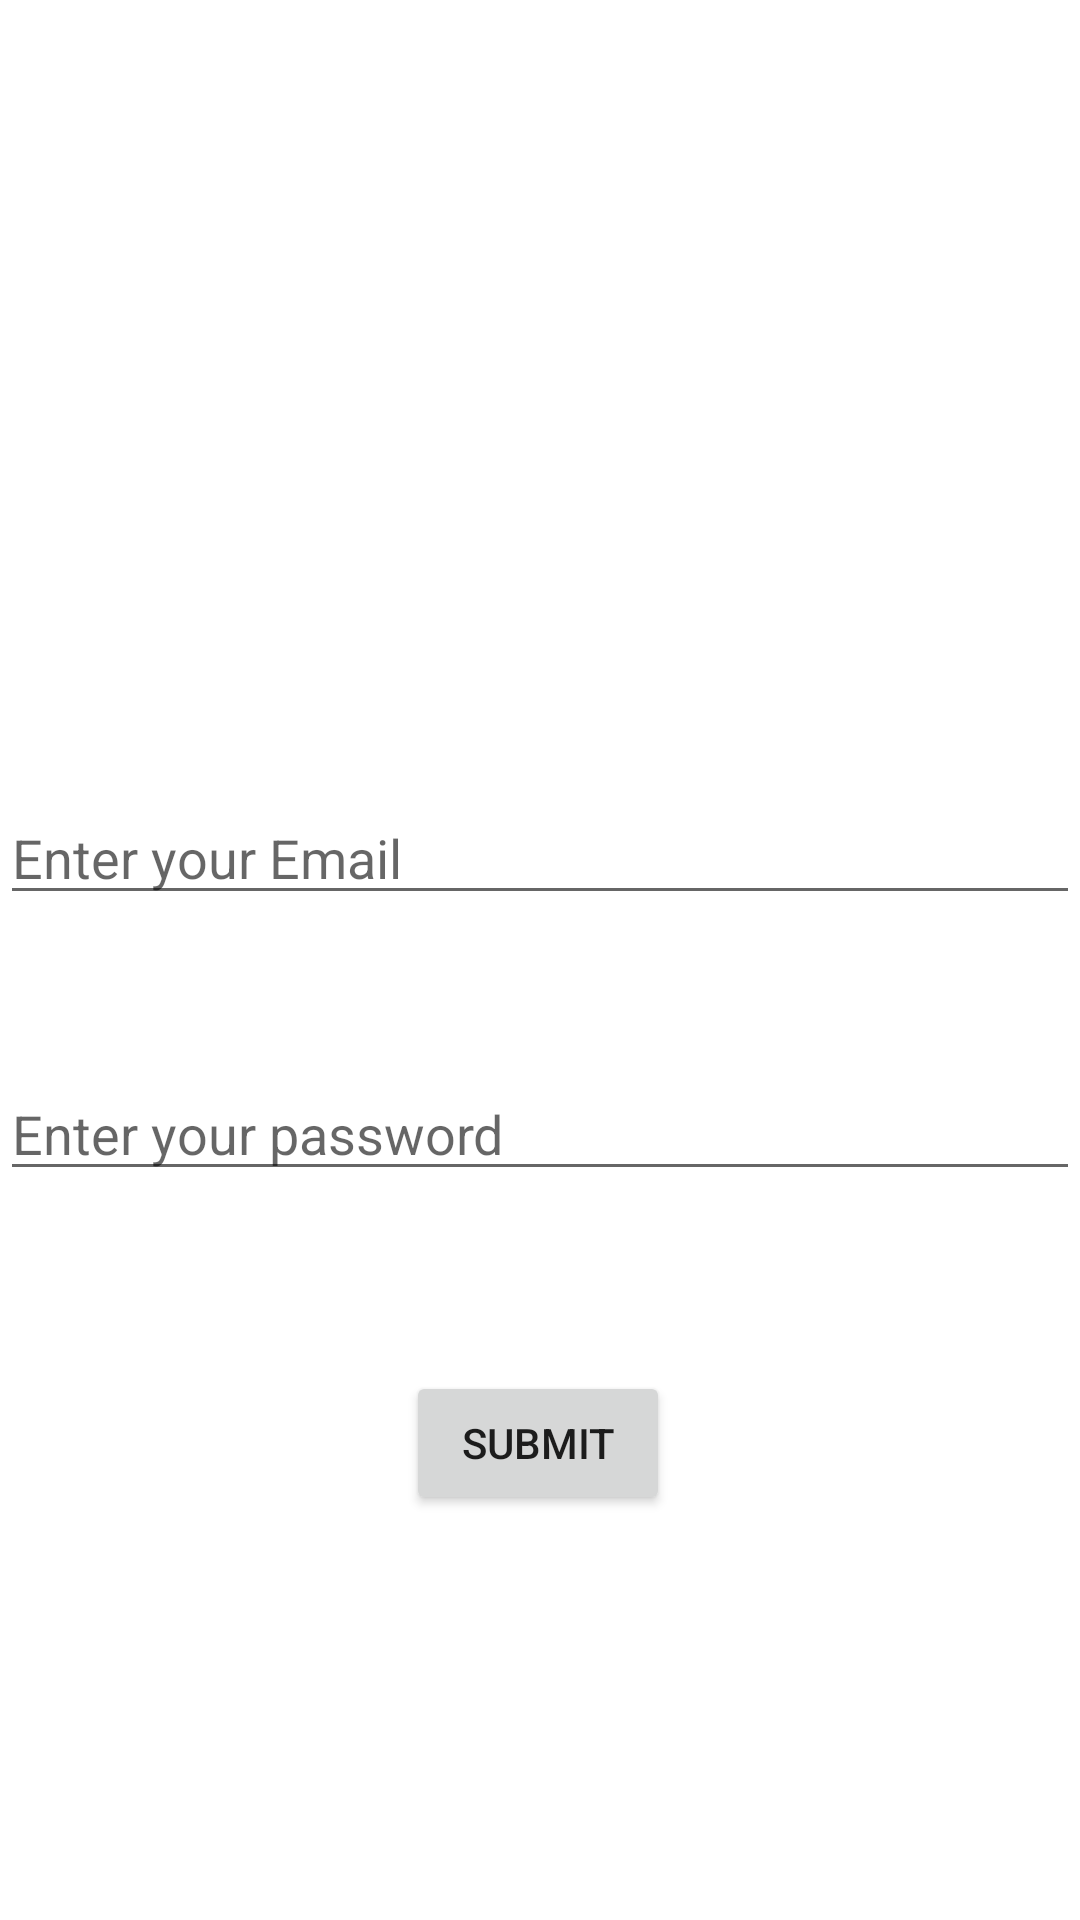

The Android layout XML behind this screen, and the referenced resources:
<!-- AndroidManifest.xml: application theme Theme.HACKFORGIET -->
<!-- res/layout/activity_main.xml -->
<?xml version="1.0" encoding="utf-8"?>
<androidx.constraintlayout.widget.ConstraintLayout
    xmlns:android="http://schemas.android.com/apk/res/android"
    xmlns:app="http://schemas.android.com/apk/res-auto"
    xmlns:tools="http://schemas.android.com/tools"
    android:layout_width="match_parent"
    android:layout_height="match_parent"
    tools:context=".MainActivity">


    <ImageView
        android:id="@+id/imageView"
        android:layout_width="150dp"
        android:layout_height="150dp"

        app:layout_constraintBottom_toBottomOf="parent"
        app:layout_constraintEnd_toEndOf="parent"
        app:layout_constraintHorizontal_bias="0.498"
        app:layout_constraintStart_toStartOf="parent"
        app:layout_constraintTop_toTopOf="parent"
        app:layout_constraintVertical_bias="0.092"
        app:srcCompat="@drawable/giet_logo" />

    <EditText
        android:id="@+id/etEmail"
        android:layout_width="0dp"
        android:layout_height="wrap_content"
        android:ems="10"
        android:hint="Enter your Email"
        app:layout_constraintBottom_toBottomOf="parent"
        app:layout_constraintEnd_toEndOf="parent"
        app:layout_constraintHorizontal_bias="0.497"
        app:layout_constraintStart_toStartOf="parent"
        app:layout_constraintTop_toBottomOf="@+id/imageView"
        app:layout_constraintVertical_bias="0.17" />

    <EditText
        android:id="@+id/etPassword"
        android:layout_width="0dp"
        android:layout_height="wrap_content"
        android:ems="10"
        android:hint="Enter your password"
        android:inputType="textPassword"
        app:layout_constraintBottom_toBottomOf="parent"
        app:layout_constraintEnd_toEndOf="parent"
        app:layout_constraintHorizontal_bias="0.0"
        app:layout_constraintStart_toStartOf="parent"
        app:layout_constraintTop_toBottomOf="@+id/etEmail"
        app:layout_constraintVertical_bias="0.172" />

    <Button
        android:id="@+id/button"
        android:layout_width="wrap_content"
        android:layout_height="wrap_content"
        android:text="Submit"
        app:layout_constraintBottom_toBottomOf="parent"
        app:layout_constraintEnd_toEndOf="parent"
        app:layout_constraintHorizontal_bias="0.498"
        app:layout_constraintStart_toStartOf="parent"
        app:layout_constraintTop_toBottomOf="@+id/etPassword"
        app:layout_constraintVertical_bias="0.308" />

</androidx.constraintlayout.widget.ConstraintLayout>
<!-- resources referenced by this layout -->
<resources>
  <style name="Theme.HACKFORGIET" parent="Theme.MaterialComponents.DayNight.DarkActionBar">
          
          <item name="colorPrimary">@color/purple_500</item>
          <item name="colorPrimaryVariant">@color/purple_700</item>
          <item name="colorOnPrimary">@color/white</item>
          
          <item name="colorSecondary">@color/teal_200</item>
          <item name="colorSecondaryVariant">@color/teal_700</item>
          <item name="colorOnSecondary">@color/black</item>
          
          <item name="android:statusBarColor">?attr/colorPrimaryVariant</item>
          
      </style>
  <!-- not gathered from this repository: default colours our renderer supplied (Android Studio template values) -->
  <color name="purple_500">#FF6200EE</color>
  <color name="purple_700">#FF3700B3</color>
  <color name="teal_200">#FF03DAC5</color>
  <color name="teal_700">#FF018786</color>
  <color name="black">#FF000000</color>
  <color name="white">#FFFFFFFF</color>
</resources>
